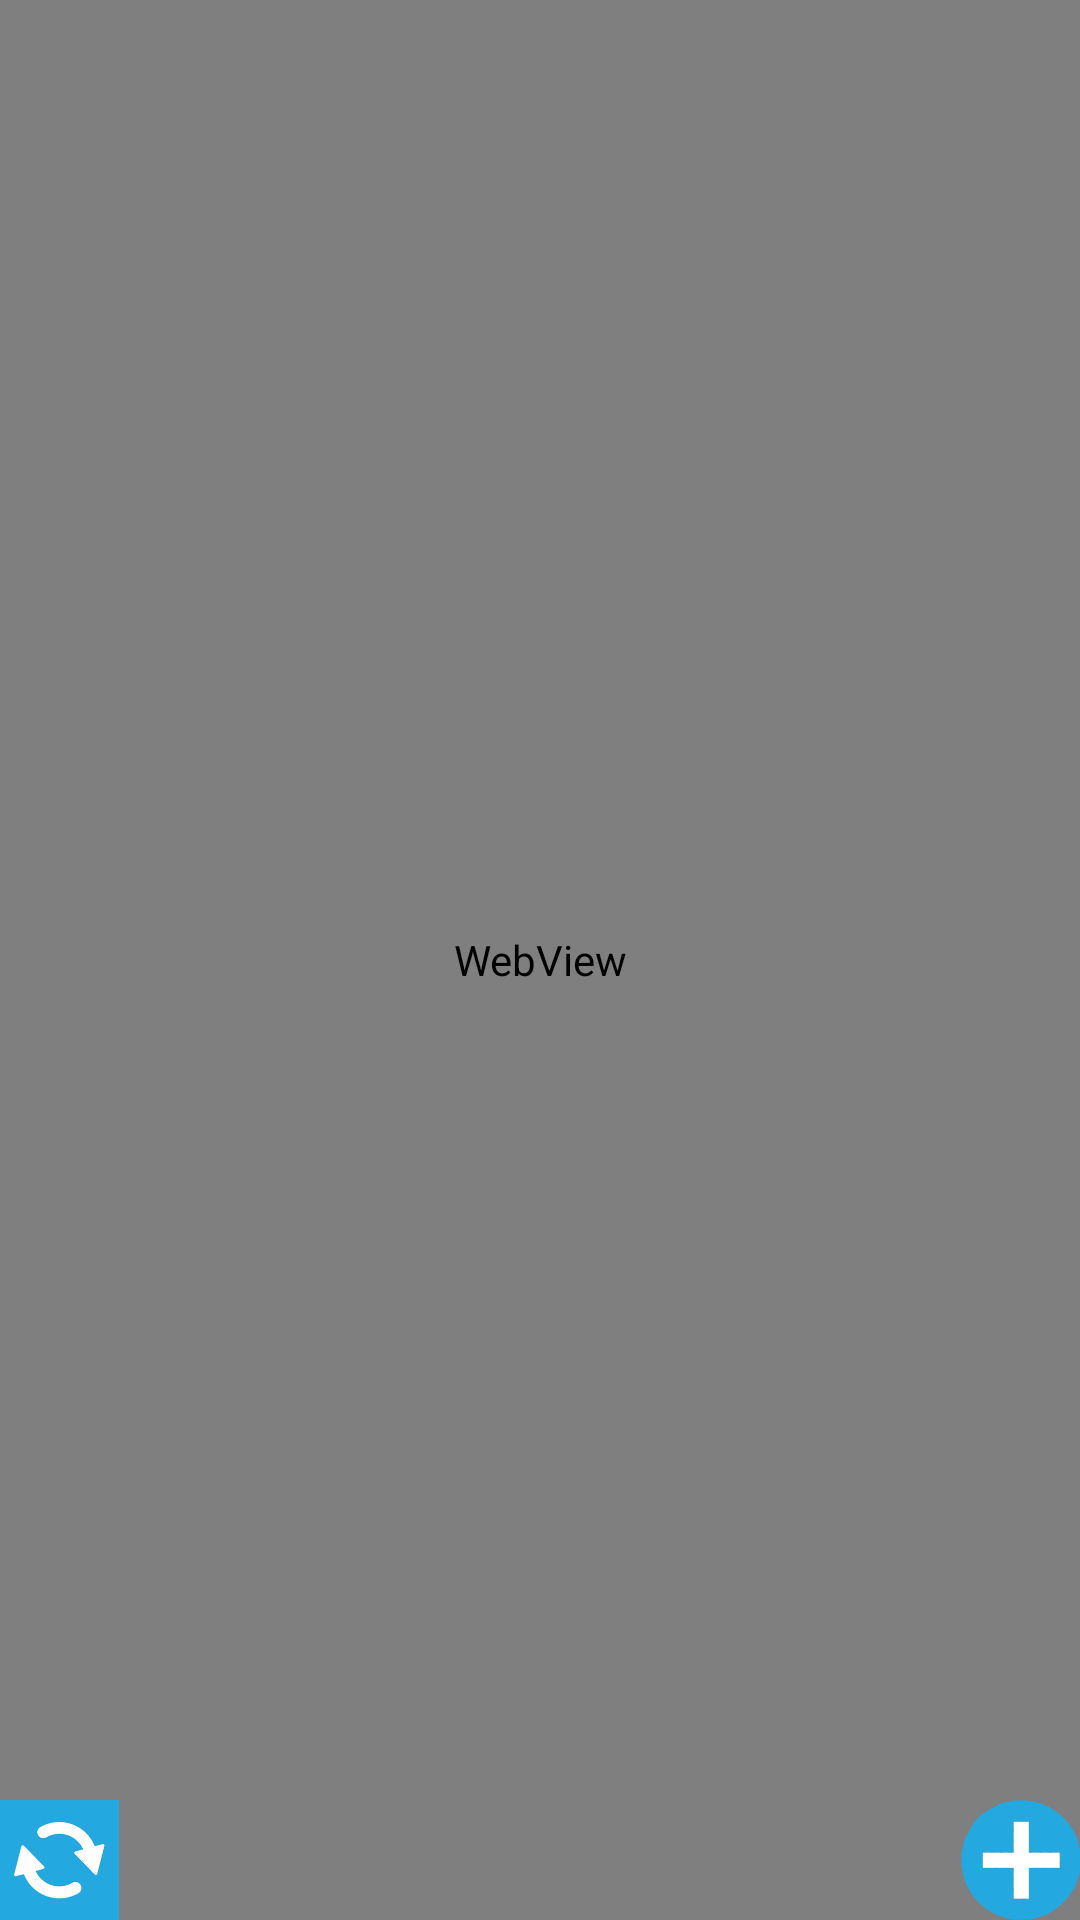

Write the Android layout XML for this screen, with the resource values it uses.
<!-- AndroidManifest.xml: fallback theme Theme.MaterialComponents.DayNight.NoActionBar -->
<!-- res/layout/photos.xml -->
<?xml version="1.0" encoding="utf-8"?>
<ScrollView
    xmlns:android="http://schemas.android.com/apk/res/android"
    android:layout_width="fill_parent"
    android:layout_height="fill_parent"
    android:fillViewport="true">
    <RelativeLayout xmlns:android="http://schemas.android.com/apk/res/android"
    xmlns:tools="http://schemas.android.com/tools"
    android:layout_width="fill_parent"
    android:layout_height="fill_parent"
    android:paddingBottom="@dimen/activity_vertical_margin"
    android:paddingLeft="@dimen/activity_horizontal_margin"
    android:paddingRight="@dimen/activity_horizontal_margin"
    android:paddingTop="@dimen/activity_vertical_margin"
>


    <WebView  xmlns:android="http://schemas.android.com/apk/res/android"
        android:id="@+id/webview"
        android:layout_width="fill_parent"
        android:layout_height="fill_parent"/>


    <Button
        android:layout_alignParentEnd="true"
        android:id="@+id/cpic"
        android:text=""
        android:layout_width="40dp"
        android:layout_height="40dp"
        android:background="@drawable/add"
        android:layout_alignParentBottom="true"
        />
    <Button
        android:id="@+id/actualiser"
        android:text=""
        android:onClick="Actualiserphotos"
        android:background="@drawable/actualiser3"
        android:layout_alignParentBottom="true"
        android:layout_width="40dp"
        android:layout_height="40dp"/>



</RelativeLayout>
</ScrollView>
<!-- resources referenced by this layout -->
<resources>
  <!-- drawable actualiser3: png bitmap (drawable, 13202 bytes) -->
  <!-- drawable add: png bitmap (drawable, 1955 bytes) -->
</resources>
